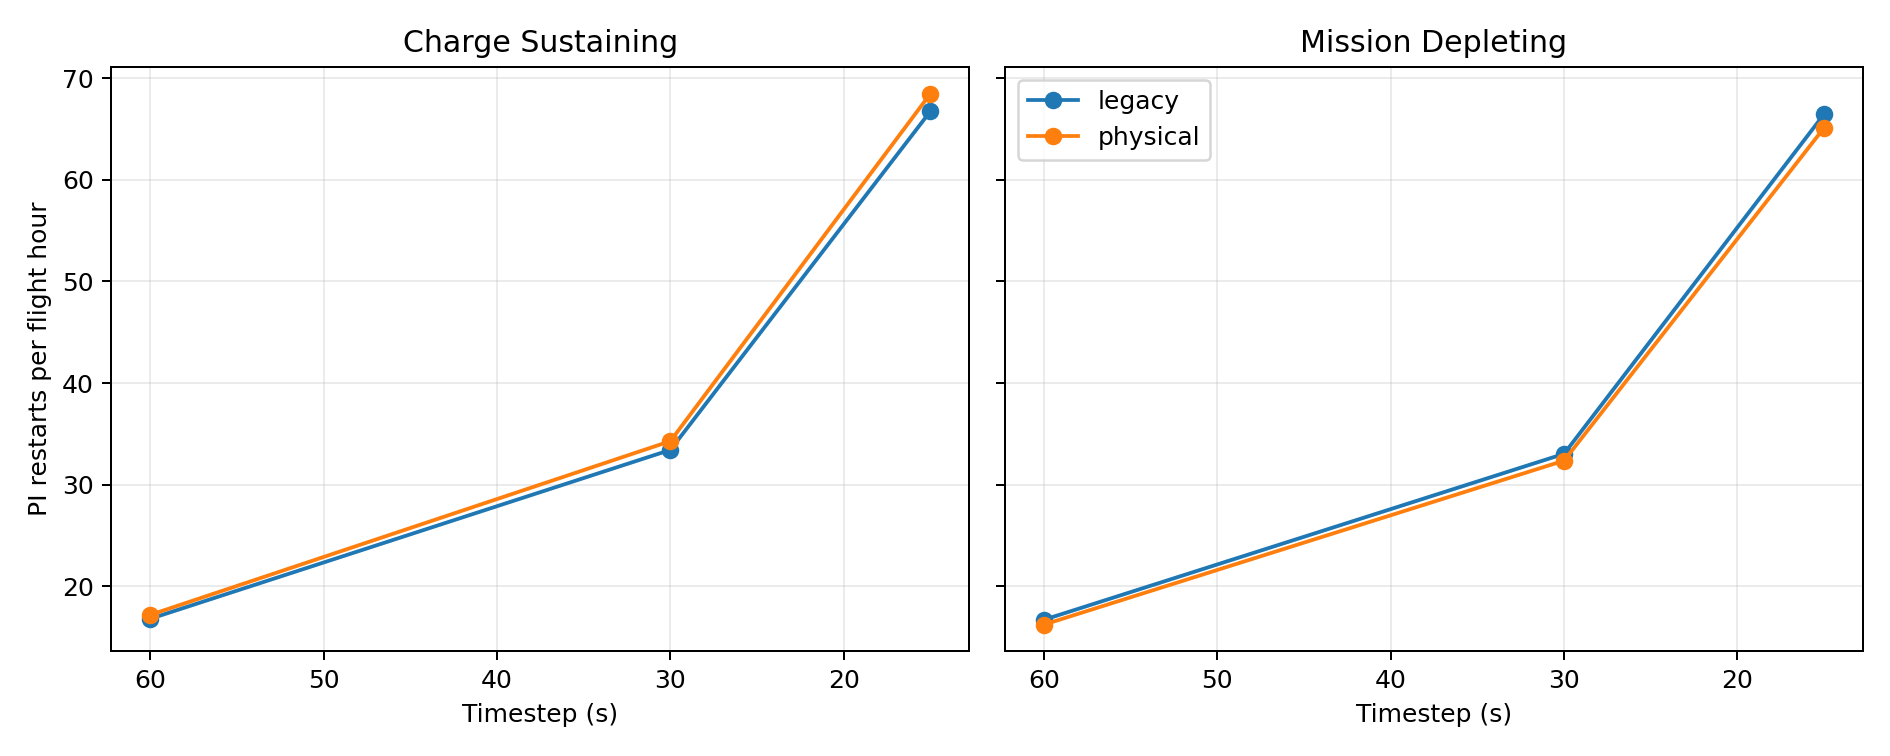

The table this chart was drawn from, first rows:
comparison, battery_mode, timestep_s, strategy, bracket_role, s0_ratio, target_kwh, endpoint_energy_residual_kwh, fuel_consumed_kg, fuel_convergence_order, fuel_convergence_status, pi_to_continuous_gap_kg_low, pi_to_continuous_gap_kg_high, pi_to_ideal_gap_kg_low, pi_to_ideal_gap_kg_high, restart_count, restarts_per_flight_hour, restart_frequency_grows_monotonically
charge_sustaining, legacy, 60.0, continuous, point, , 0.0, -0.0, 188.8, , roundoff-limited or unchanged across tim…, 22.41, 22.65, -0.5528, -0.3075, 0, 0.0, 
charge_sustaining, legacy, 60.0, ideal_analytical_cycle, relaxed_point, , 0.0, -0.0, 166.7, , roundoff-limited or unchanged across tim…, 22.41, 22.65, -0.5528, -0.3075, , , 
charge_sustaining, legacy, 60.0, pi_ecms, bracket_lower_ratio, 1.566, 0.0, -0.207, 166.1, 1.358, observed three-level order, 22.41, 22.65, -0.5528, -0.3075, 175, 16.81, True
charge_sustaining, legacy, 60.0, pi_ecms, bracket_upper_ratio, 1.566, 0.0, 0.1761, 166.4, 0.5723, observed three-level order, 22.41, 22.65, -0.5528, -0.3075, 175, 16.81, True
mission_depleting, legacy, 60.0, continuous, point, 0.4504, -4.69, -4.227729277772596e-13, 186.9, 0.9998, observed three-level order, 23.32, 23.32, -0.08077, -0.08077, 0, 0.0, 
mission_depleting, legacy, 60.0, ideal_analytical_cycle, relaxed_point, , -4.69, 1.9539925233402755e-14, 163.7, 0.9905, observed three-level order, 23.32, 23.32, -0.08077, -0.08077, , , 
mission_depleting, legacy, 60.0, pi_ecms, point, 1.0, -4.69, 0.0, 163.6, , undefined; requires the 60/30/15 s serie…, 23.32, 23.32, -0.08077, -0.08077, 174, 16.71, True
charge_sustaining, physical, 60.0, continuous, point, , 0.0, -0.0, 188.8, , roundoff-limited or unchanged across tim…, 22.74, 22.74, -0.3133, -0.3121, 0, 0.0, 
charge_sustaining, physical, 60.0, ideal_analytical_cycle, relaxed_point, , 0.0, -0.0, 166.4, , roundoff-limited or unchanged across tim…, 22.74, 22.74, -0.3133, -0.3121, , , 
charge_sustaining, physical, 60.0, pi_ecms, bracket_lower_ratio, 1.567, 0.0, -0.001847, 166.1, , undefined; successive fuel differences c…, 22.74, 22.74, -0.3133, -0.3121, 179, 17.19, True
charge_sustaining, physical, 60.0, pi_ecms, bracket_upper_ratio, 1.567, 0.0, 0.001111, 166.1, , undefined; successive fuel differences c…, 22.74, 22.74, -0.3133, -0.3121, 179, 17.19, True
mission_depleting, physical, 60.0, continuous, point, 0.4503, -4.69, 4.75175454539567e-13, 186.9, , roundoff-limited or unchanged across tim…, 21.48, 21.48, 2.063, 2.063, 0, 0.0, 
mission_depleting, physical, 60.0, ideal_analytical_cycle, relaxed_point, , -4.69, -3.161915174132446e-13, 163.4, 1.962, observed three-level order, 21.48, 21.48, 2.063, 2.063, , , 
mission_depleting, physical, 60.0, pi_ecms, bracket_lower_ratio, 0.9613, -4.69, -0.04894, 165.4, , undefined; successive fuel differences c…, 21.48, 21.48, 2.063, 2.063, 169, 16.23, True
mission_depleting, physical, 60.0, pi_ecms, bracket_upper_ratio, 0.9613, -4.69, 0.04011, 165.4, 0.5756, observed three-level order, 21.48, 21.48, 2.063, 2.063, 170, 16.33, True
charge_sustaining, legacy, 30.0, continuous, point, , 0.0, -0.0, 188.8, , roundoff-limited or unchanged across tim…, 22.29, 22.39, -0.2892, -0.191, 0, 0.0, 
charge_sustaining, legacy, 30.0, ideal_analytical_cycle, relaxed_point, , 0.0, -0.0, 166.7, , roundoff-limited or unchanged across tim…, 22.29, 22.39, -0.2892, -0.191, , , 
charge_sustaining, legacy, 30.0, pi_ecms, bracket_lower_ratio, 1.567, 0.0, -0.07746, 166.4, 1.358, observed three-level order, 22.29, 22.39, -0.2892, -0.191, 349, 33.52, True
charge_sustaining, legacy, 30.0, pi_ecms, bracket_upper_ratio, 1.567, 0.0, 0.07578, 166.5, 0.5723, observed three-level order, 22.29, 22.39, -0.2892, -0.191, 348, 33.42, True
mission_depleting, legacy, 30.0, continuous, point, 0.4504, -4.69, -6.838973831690964e-13, 186.9, 0.9998, observed three-level order, 23.04, 23.04, 0.1856, 0.1856, 0, 0.0, 
mission_depleting, legacy, 30.0, ideal_analytical_cycle, relaxed_point, , -4.69, 7.140954494389007e-13, 163.7, 0.9905, observed three-level order, 23.04, 23.04, 0.1856, 0.1856, , , 
mission_depleting, legacy, 30.0, pi_ecms, bracket_lower_ratio, 0.9872, -4.69, -8.637891084184446e-05, 163.9, , undefined; requires the 60/30/15 s serie…, 23.04, 23.04, 0.1856, 0.1856, 344, 33.04, True
mission_depleting, legacy, 30.0, pi_ecms, bracket_upper_ratio, 0.9872, -4.69, 0.000109, 163.9, , undefined; requires the 60/30/15 s serie…, 23.04, 23.04, 0.1856, 0.1856, 344, 33.04, True
charge_sustaining, physical, 30.0, continuous, point, , 0.0, -0.0, 188.8, , roundoff-limited or unchanged across tim…, 22.74, 22.74, -0.3127, -0.3125, 0, 0.0, 
charge_sustaining, physical, 30.0, ideal_analytical_cycle, relaxed_point, , 0.0, -0.0, 166.4, , roundoff-limited or unchanged across tim…, 22.74, 22.74, -0.3127, -0.3125, , , 
charge_sustaining, physical, 30.0, pi_ecms, bracket_lower_ratio, 1.56, 0.0, -0.0002209, 166.1, , undefined; successive fuel differences c…, 22.74, 22.74, -0.3127, -0.3125, 357, 34.29, True
charge_sustaining, physical, 30.0, pi_ecms, bracket_upper_ratio, 1.56, 0.0, 0.0001941, 166.1, , undefined; successive fuel differences c…, 22.74, 22.74, -0.3127, -0.3125, 357, 34.29, True
mission_depleting, physical, 30.0, continuous, point, 0.4503, -4.69, -5.790923296444817e-13, 186.9, , roundoff-limited or unchanged across tim…, 21.43, 21.53, 2.014, 2.11, 0, 0.0, 
mission_depleting, physical, 30.0, ideal_analytical_cycle, relaxed_point, , -4.69, 6.306066779870889e-14, 163.4, 1.962, observed three-level order, 21.43, 21.53, 2.014, 2.11, , , 
mission_depleting, physical, 30.0, pi_ecms, bracket_lower_ratio, 1.017, -4.69, 0.05995, 165.5, , undefined; successive fuel differences c…, 21.43, 21.53, 2.014, 2.11, 337, 32.37, True
mission_depleting, physical, 30.0, pi_ecms, bracket_upper_ratio, 1.017, -4.69, -0.08819, 165.4, 0.5756, observed three-level order, 21.43, 21.53, 2.014, 2.11, 338, 32.46, True
charge_sustaining, legacy, 15.0, continuous, point, , 0.0, -0.0, 188.8, , roundoff-limited or unchanged across tim…, 22.21, 22.29, -0.1863, -0.1127, 0, 0.0, 
charge_sustaining, legacy, 15.0, ideal_analytical_cycle, relaxed_point, , 0.0, -0.0, 166.7, , roundoff-limited or unchanged across tim…, 22.21, 22.29, -0.1863, -0.1127, , , 
charge_sustaining, legacy, 15.0, pi_ecms, bracket_lower_ratio, 1.561, 0.0, -0.06495, 166.5, 1.358, observed three-level order, 22.21, 22.29, -0.1863, -0.1127, 695, 66.75, True
charge_sustaining, legacy, 15.0, pi_ecms, bracket_upper_ratio, 1.561, 0.0, 0.0501, 166.6, 0.5723, observed three-level order, 22.21, 22.29, -0.1863, -0.1127, 695, 66.75, True
mission_depleting, legacy, 15.0, continuous, point, 0.4503, -4.69, 1.8829382497642655e-13, 186.9, 0.9998, observed three-level order, 22.94, 23.01, 0.213, 0.2866, 0, 0.0, 
mission_depleting, legacy, 15.0, ideal_analytical_cycle, relaxed_point, , -4.69, 9.139355938714289e-13, 163.7, 0.9905, observed three-level order, 22.94, 23.01, 0.213, 0.2866, , , 
mission_depleting, legacy, 15.0, pi_ecms, bracket_lower_ratio, 1.035, -4.69, -0.1066, 163.9, , undefined; requires the 60/30/15 s serie…, 22.94, 23.01, 0.213, 0.2866, 692, 66.46, True
mission_depleting, legacy, 15.0, pi_ecms, bracket_upper_ratio, 1.035, -4.69, 0.008656, 164, , undefined; requires the 60/30/15 s serie…, 22.94, 23.01, 0.213, 0.2866, 692, 66.46, True
charge_sustaining, physical, 15.0, continuous, point, , 0.0, -0.0, 188.8, , roundoff-limited or unchanged across tim…, 22.74, 22.74, -0.3128, -0.3125, 0, 0.0, 
charge_sustaining, physical, 15.0, ideal_analytical_cycle, relaxed_point, , 0.0, -0.0, 166.4, , roundoff-limited or unchanged across tim…, 22.74, 22.74, -0.3128, -0.3125, , , 
charge_sustaining, physical, 15.0, pi_ecms, bracket_lower_ratio, 1.557, 0.0, -0.0003872, 166.1, , undefined; successive fuel differences c…, 22.74, 22.74, -0.3128, -0.3125, 713, 68.48, True
charge_sustaining, physical, 15.0, pi_ecms, bracket_upper_ratio, 1.557, 0.0, 0.0002397, 166.1, , undefined; successive fuel differences c…, 22.74, 22.74, -0.3128, -0.3125, 713, 68.48, True
mission_depleting, physical, 15.0, continuous, point, 0.4503, -4.69, 5.755396159656812e-13, 186.9, , roundoff-limited or unchanged across tim…, 21.56, 21.56, 1.981, 1.981, 0, 0.0, 
mission_depleting, physical, 15.0, ideal_analytical_cycle, relaxed_point, , -4.69, -2.1316282072803006e-14, 163.4, 1.962, observed three-level order, 21.56, 21.56, 1.981, 1.981, , , 
mission_depleting, physical, 15.0, pi_ecms, bracket_lower_ratio, 1.06, -4.69, -0.0001573, 165.4, , undefined; successive fuel differences c…, 21.56, 21.56, 1.981, 1.981, 678, 65.12, True
mission_depleting, physical, 15.0, pi_ecms, bracket_upper_ratio, 1.06, -4.69, 0.0001193, 165.4, 0.5756, observed three-level order, 21.56, 21.56, 1.981, 1.981, 678, 65.12, True
